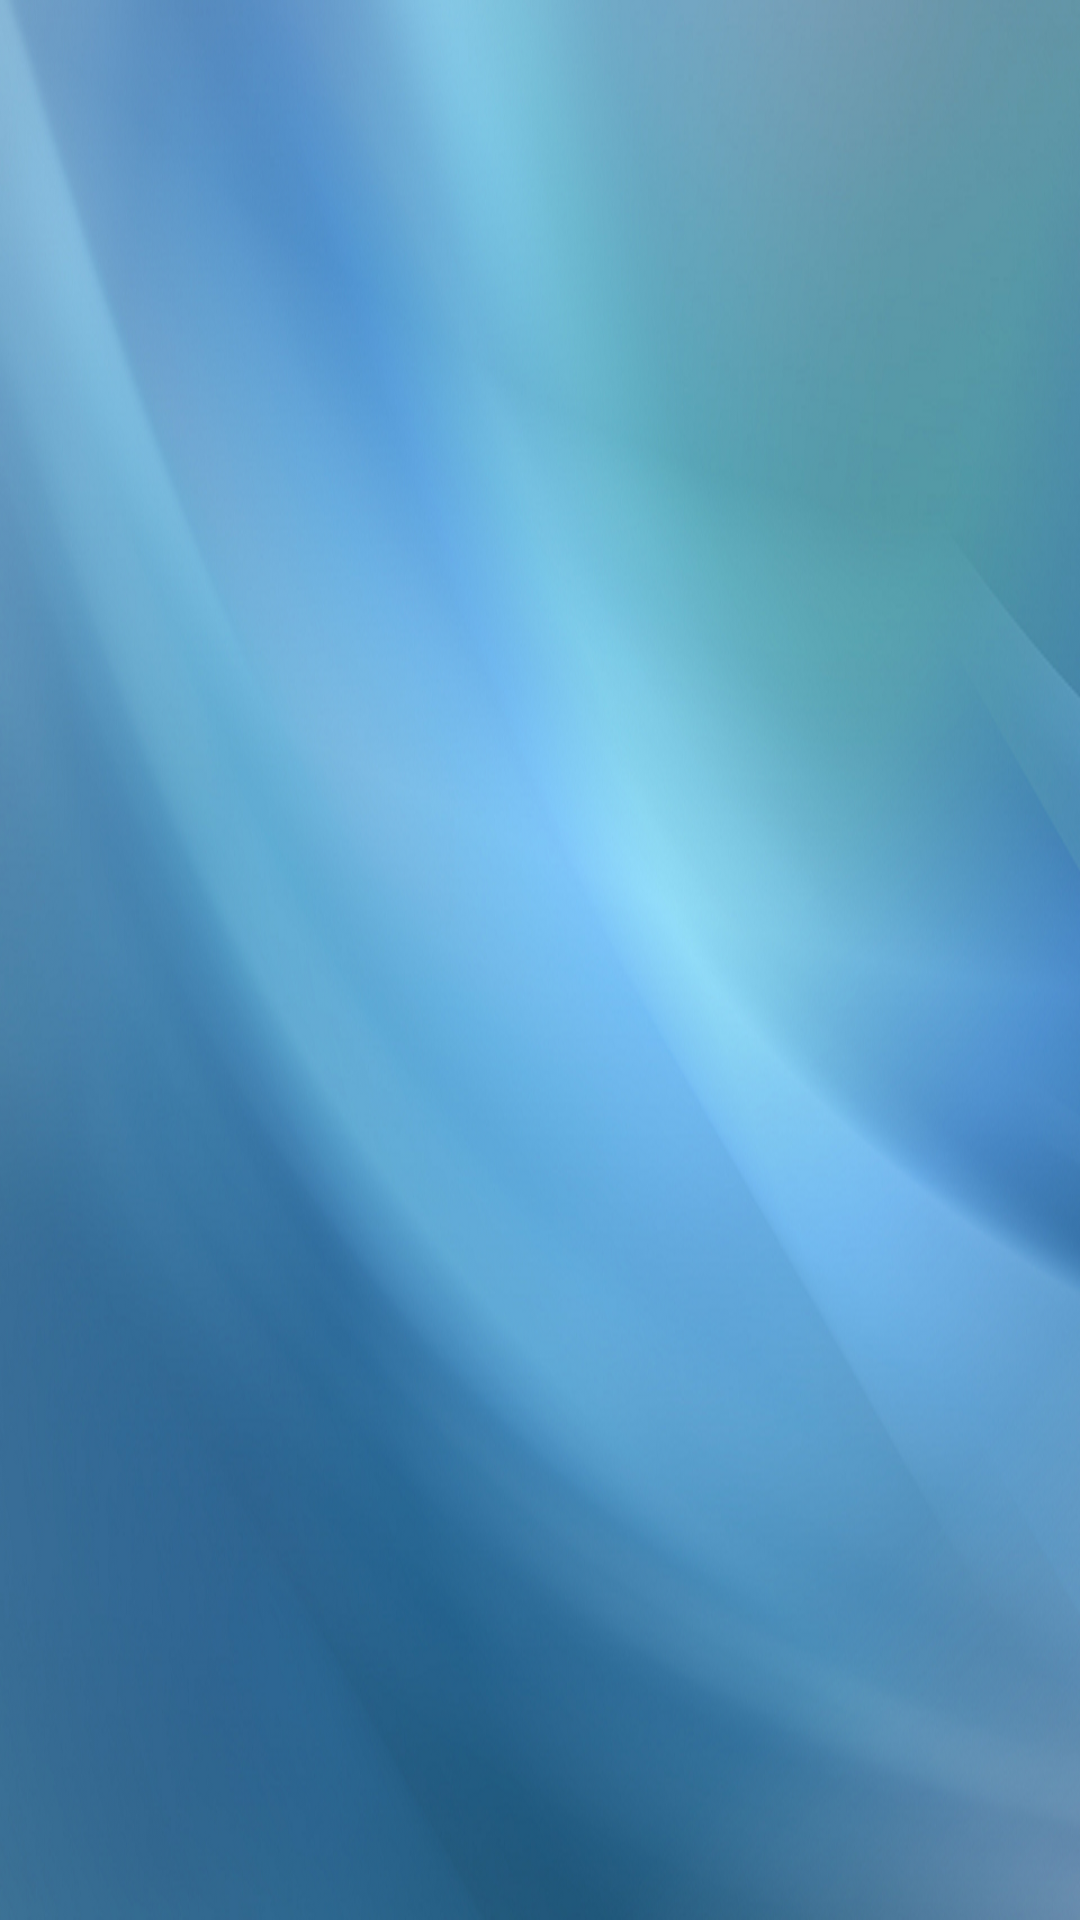

Produce the Android XML layout that renders to this screen, including the resource entries it uses.
<!-- AndroidManifest.xml: application theme AppTheme -->
<!-- res/layout/fragment_conf_estimulos.xml -->
<LinearLayout xmlns:android="http://schemas.android.com/apk/res/android"
    xmlns:tools="http://schemas.android.com/tools"
    android:layout_width="match_parent"
    android:layout_height="match_parent"
    android:orientation="vertical"
    tools:context=".ui.configuracao.MenuEstimulosFragment"
    android:background="@drawable/backgroud_lista_configuracao">

    <ListView
        android:id="@+id/listViewEstimulos"
        android:layout_width="fill_parent"
        android:layout_height="fill_parent"
        android:divider="@null"
        android:dividerHeight="10dp"
        android:layout_marginLeft="10dp"
        android:layout_marginTop="10dp"
        android:layout_marginRight="15dp"/>

</LinearLayout>
<!-- resources referenced by this layout -->
<resources>
  <!-- drawable backgroud_lista_configuracao: png bitmap (drawable, 684367 bytes) -->
  <style name="AppTheme" parent="Theme.AppCompat.Light.DarkActionBar">
          
          <item name="colorPrimary">@color/dodgeBlue</item>
  
      </style>
  <color name="dodgeBlue">#1E90FF</color>
</resources>
